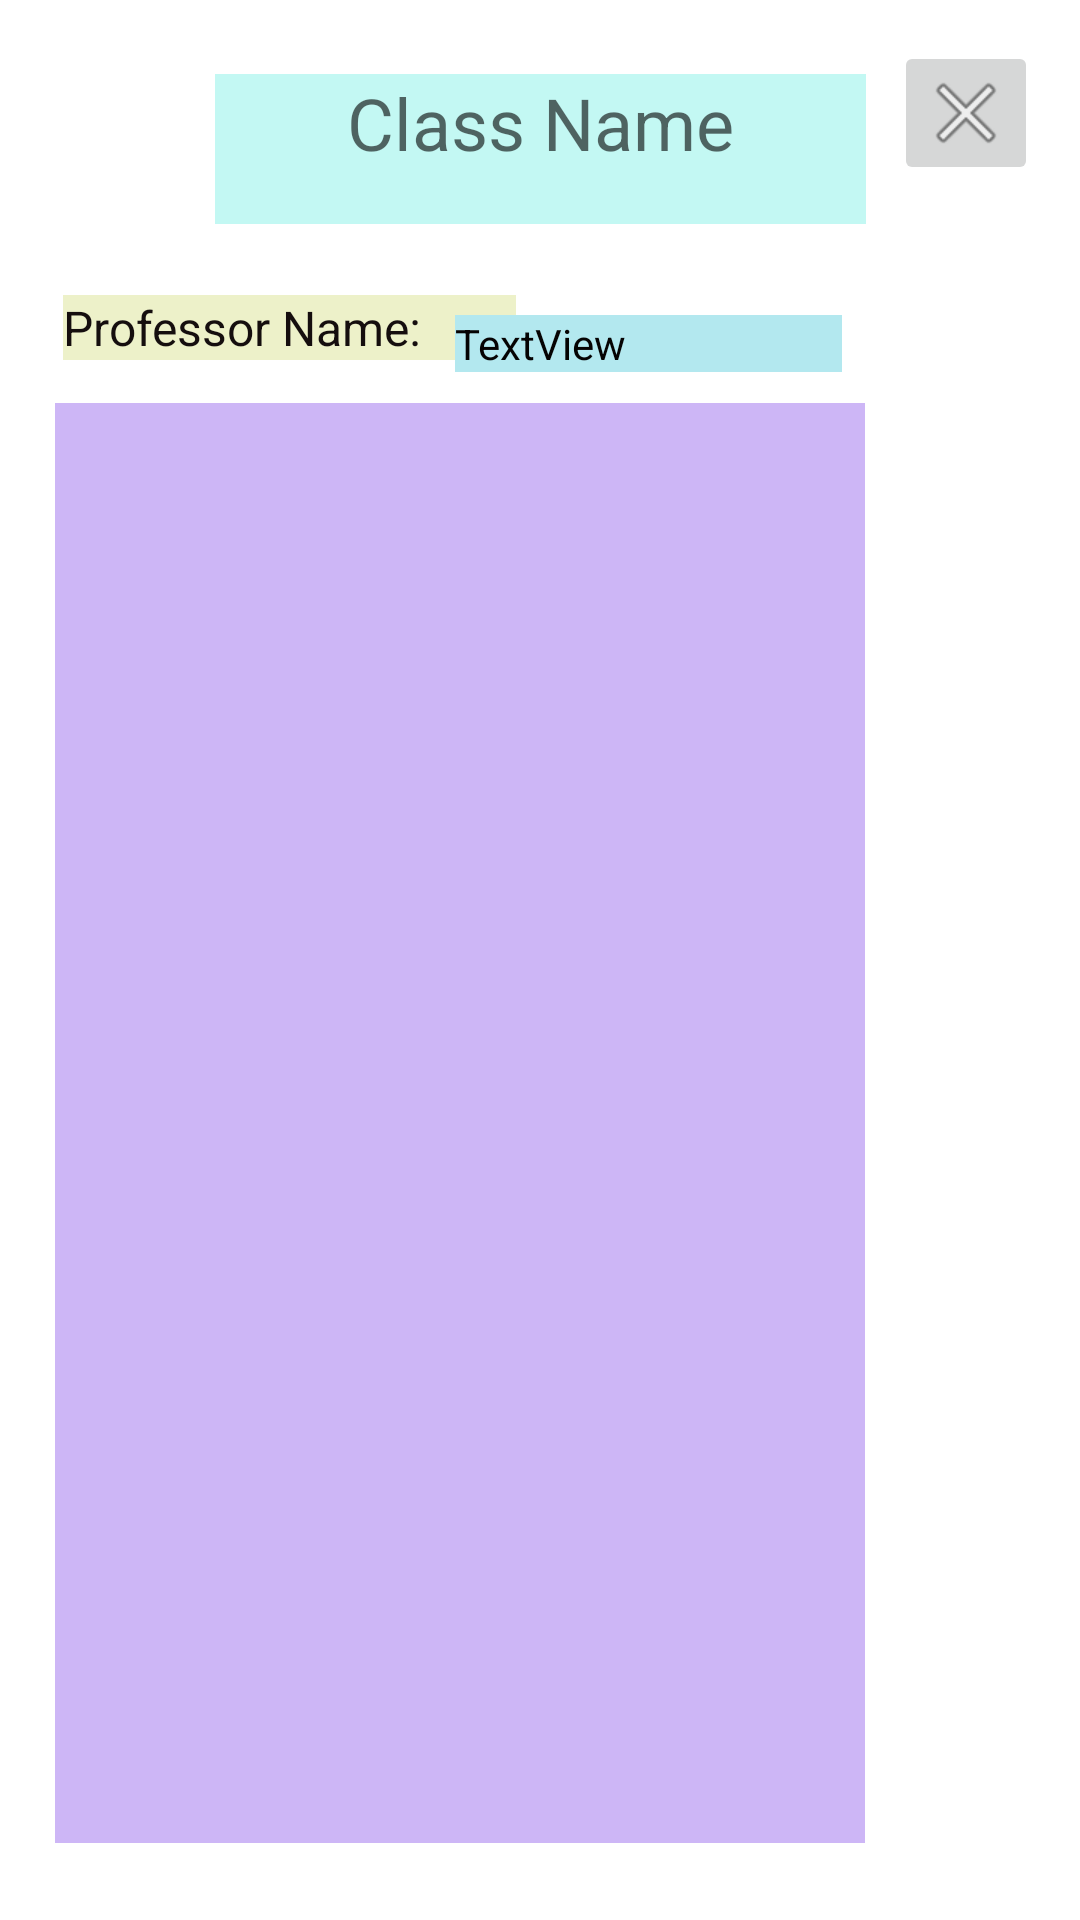

This screen was rendered from an Android layout file. Write that file and the resources it references.
<!-- AndroidManifest.xml: application theme Theme.OurCw -->
<!-- res/layout/activity_classroom.xml -->
<?xml version="1.0" encoding="utf-8"?>
<androidx.constraintlayout.widget.ConstraintLayout xmlns:android="http://schemas.android.com/apk/res/android"
    xmlns:app="http://schemas.android.com/apk/res-auto"
    xmlns:tools="http://schemas.android.com/tools"
    android:layout_width="match_parent"
    android:layout_height="match_parent"
    tools:context=".ClassroomActivity">

    <androidx.recyclerview.widget.RecyclerView
        android:id="@+id/assignmentsRecyclerId"
        android:layout_width="270dp"
        android:layout_height="480dp"
        android:background="#CDB6F6"
        app:layout_constraintBottom_toBottomOf="parent"
        app:layout_constraintEnd_toEndOf="parent"
        app:layout_constraintHorizontal_bias="0.205"
        app:layout_constraintStart_toStartOf="parent"
        app:layout_constraintTop_toTopOf="parent"
        app:layout_constraintVertical_bias="0.84" />

    <TextView
        android:id="@+id/classroomNameId"
        android:layout_width="217dp"
        android:layout_height="50dp"
        android:background="#C3F8F3"
        android:hint="Class Name"
        android:textAlignment="center"
        android:textColor="#090606"
        android:textSize="24sp"
        app:layout_constraintBottom_toBottomOf="parent"
        app:layout_constraintEnd_toEndOf="parent"
        app:layout_constraintStart_toStartOf="parent"
        app:layout_constraintTop_toTopOf="parent"
        app:layout_constraintVertical_bias="0.042" />

    <TextView
        android:id="@+id/textView2"
        android:layout_width="151dp"
        android:layout_height="wrap_content"
        android:background="#EDF1C9"
        android:text="Professor Name:"
        android:textColor="#150E0E"
        android:textSize="16sp"
        app:layout_constraintBottom_toBottomOf="parent"
        app:layout_constraintEnd_toEndOf="parent"
        app:layout_constraintHorizontal_bias="0.101"
        app:layout_constraintStart_toStartOf="parent"
        app:layout_constraintTop_toTopOf="parent"
        app:layout_constraintVertical_bias="0.159" />

    <TextView
        android:id="@+id/teacherOfClassNameTextId"
        android:layout_width="129dp"
        android:layout_height="wrap_content"
        android:background="#B3E8EF"
        android:text="TextView"
        android:textColor="#050303"
        app:layout_constraintBottom_toBottomOf="parent"
        app:layout_constraintEnd_toEndOf="parent"
        app:layout_constraintHorizontal_bias="0.656"
        app:layout_constraintStart_toStartOf="parent"
        app:layout_constraintTop_toTopOf="parent"
        app:layout_constraintVertical_bias="0.169" />

    <ImageButton
        android:id="@+id/closeClassroomPageButton"
        android:layout_width="48dp"
        android:layout_height="48dp"
        app:layout_constraintBottom_toBottomOf="parent"
        app:layout_constraintEnd_toEndOf="parent"
        app:layout_constraintHorizontal_bias="0.955"
        app:layout_constraintStart_toStartOf="parent"
        app:layout_constraintTop_toTopOf="parent"
        app:layout_constraintVertical_bias="0.023"
        app:srcCompat="@android:drawable/ic_menu_close_clear_cancel"
        tools:ignore="SpeakableTextPresentCheck" />
</androidx.constraintlayout.widget.ConstraintLayout>
<!-- resources referenced by this layout -->
<resources>
  <style name="Theme.OurCw" parent="Theme.MaterialComponents.DayNight.DarkActionBar">
          
          <item name="colorPrimary">@color/purple_500</item>
          <item name="colorPrimaryVariant">@color/purple_700</item>
          <item name="colorOnPrimary">@color/white</item>
          
          <item name="colorSecondary">@color/teal_200</item>
          <item name="colorSecondaryVariant">@color/teal_700</item>
          <item name="colorOnSecondary">@color/black</item>
          
          <item name="android:statusBarColor" tools:targetApi="l">?attr/colorPrimaryVariant</item>
          
      </style>
  <!-- not gathered from this repository: default colours our renderer supplied (Android Studio template values) -->
  <color name="purple_500">#FF6200EE</color>
  <color name="purple_700">#FF3700B3</color>
  <color name="teal_200">#FF03DAC5</color>
  <color name="teal_700">#FF018786</color>
  <color name="black">#FF000000</color>
  <color name="white">#FFFFFFFF</color>
</resources>
